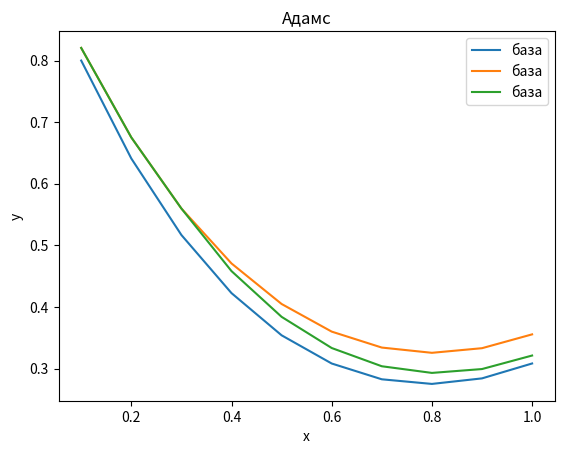

Python code for this plot:
import matplotlib.pyplot as plt


def draw_graph(x, y, name="График"):
    plt.plot(x[1:], y[1:], label="база")
    plt.xlabel('x')
    plt.ylabel('y')
    plt.title(name)
    ax = plt.gca()
    # ax.axhline(y=0, color='k')
    # ax.axvline(x=100, color='k')
    plt.legend()
    plt.show()


def get_table(ys):
    table = [ys.copy()]
    for i in range(len(ys) - 1, 0, -1):
        table.append([])
        for j in range(i):
            table[-1].append(table[-2][j] - table[-2][j + 1])
    return table


def euler_simple(sx, ex, h, y0, func, logs=True):
    print("i\tXi\t\tYi\t\t\tF(Xi,Yi)")
    res = [[], []]
    xi, yi = sx, y0
    for i in range(int((ex - sx)/h+1)):
        xi = sx+i*h
        f = func(xi, yi)
        print(f"{i}\t{xi:.3f}\t{yi:.3f}\t\t{f:.3f}")
        res[0].append(xi)
        res[1].append(yi)
        yi = yi + h * f
    return res


def euler_super(sx, ex, h, y0, func, count=None, logs=True):
    print("i\tXi\t\tYi\t\t\tF(Xi,Yi)\tYi+1\t\tF(Xi+1,Yi+1)")
    res = [[], []]
    xi, yi = sx, y0
    for i in range(min(int((ex - sx)/h+1), count if count else 9999999)):
        xi = sx+i*h
        f = func(xi, yi)
        yi_1 = yi + h * f
        f_1 = func(sx+(i+1)*h, yi_1)
        print(f"{i}\t{xi:.3f}\t{yi:.3f}\t\t{f:.3f}\t\t{yi_1:.3f}\t\t{f_1:.3f}")
        res[0].append(xi)
        res[1].append(yi)
        yi = yi + h/2 * (f + f_1)
    return res


def adams(sx, ex, h, y0, func, logs=True):
    tochnost = 4
    count = int((ex - sx)/h+1)
    res = euler_super(sx, ex, h, y0, func, tochnost)
    if count > tochnost:
        fu = [func(sx+h*i, res[1][i]) for i in range(tochnost-1, -1, -1)]
        yi = res[1][-1]
        for i in range(tochnost, int((ex - sx)/h+1)):
            table = get_table(fu)
            # print(*table, sep="\n")
            # print(fu)
            xi = sx+i*h
            yi = yi + h*table[0][0] + h**2/2*table[1][0] + 5*h**3/12*table[2][0] + 3*h**4/8*table[3][0]
            fu.insert(0, func(xi, yi))
            fu.pop(-1)
            res[0].append(xi)
            res[1].append(yi)
            print(f"{i}\t{xi:.3f}\t{yi:.3f}\t\t{fu[0]:.3f}")
    return res



# sx, ex, h = 100, 105, 0.1
# sx, ex, h = 1, 10, 1
# sx, ex, h = 1, 1.5, 0.1
sx, ex, h = 0, 1, 0.1
y0 = 1
# func = lambda x, y: y + (1 + x) * y**2
# func = lambda x, y: y**2 / x
# func = lambda x, y: (x + y)/3 * x/y
# func = lambda x, y: y + (1+x)*y**2
func = lambda x, y: x**2 - 2*y
draw_graph(*euler_simple(sx, ex, h, y0, func), "Простой Эйлер")
print("-"*100)
draw_graph(*euler_super(sx, ex, h, y0, func), "Супер Эйлер")
print("-"*100)
draw_graph(*adams(sx, ex, h, y0, func), "Адамс")
